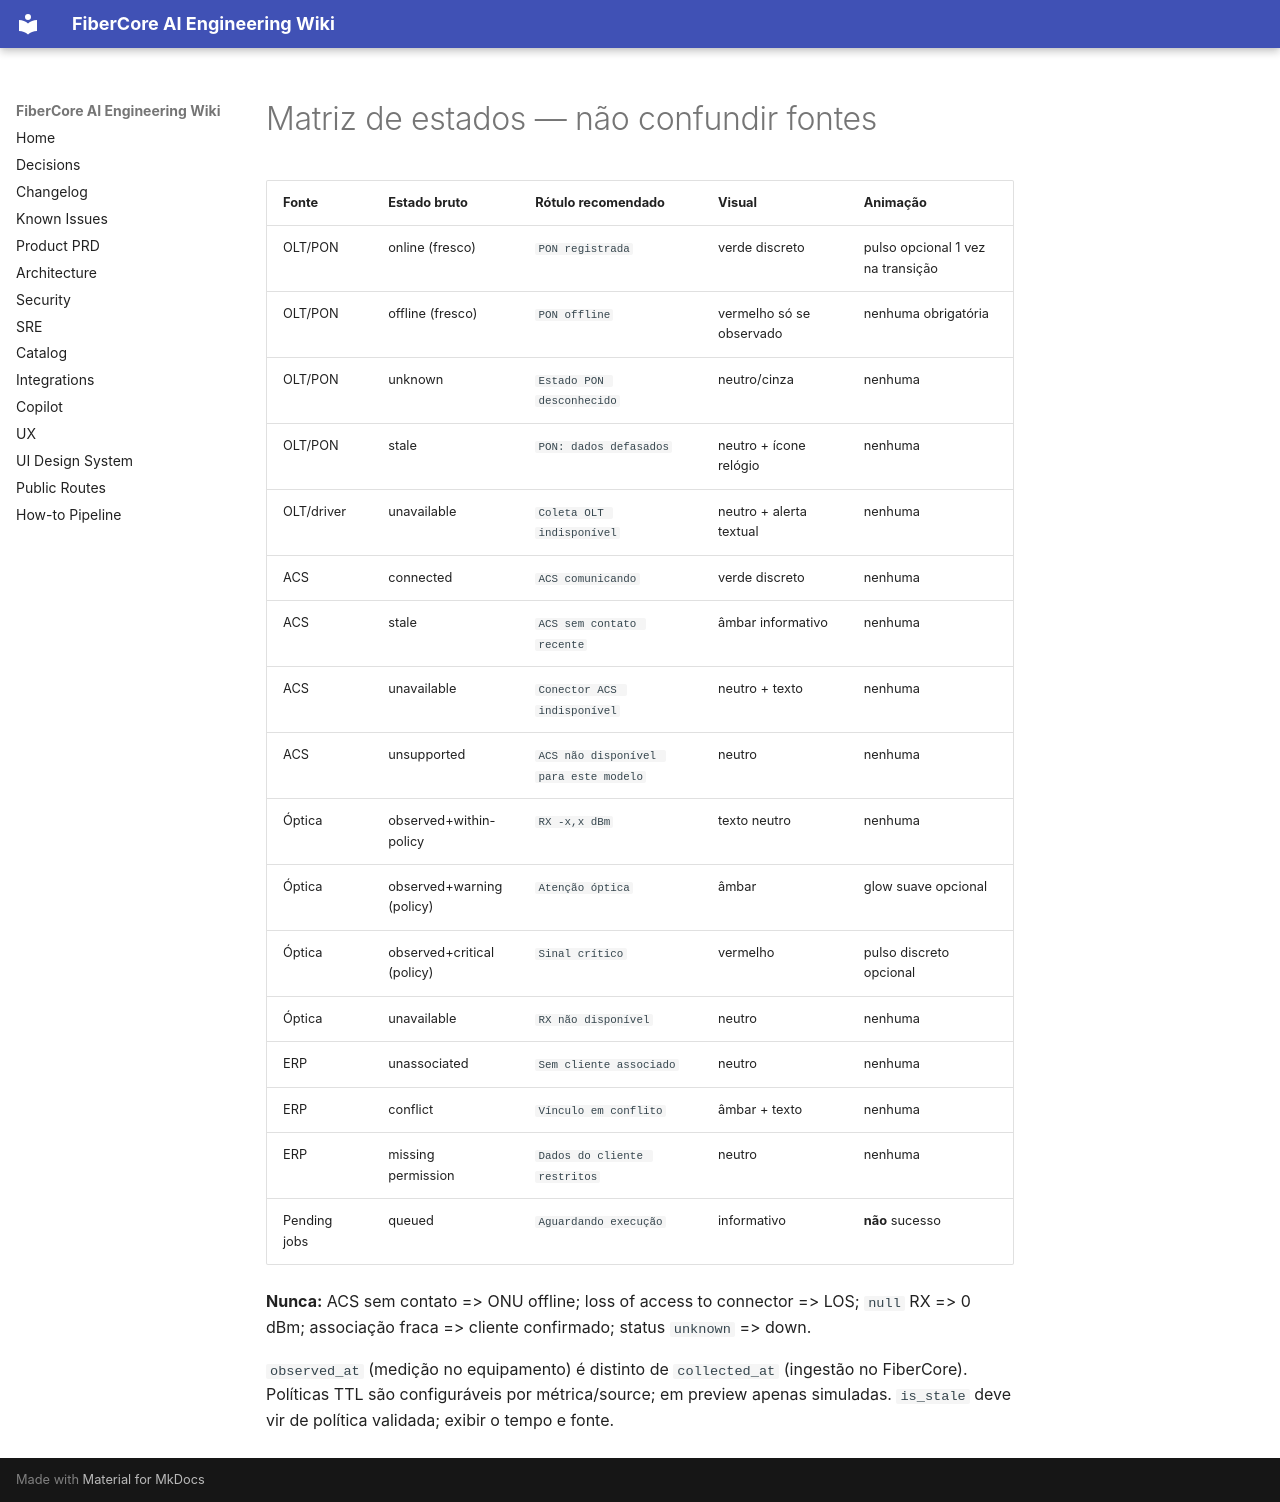

repository: keslleykledston/44-fibercore_ai · page: addenda/v2.2-quick-inspector/02_ux/STATE_MATRIX/index.html · generator: mkdocs

# Matriz de estados — não confundir fontes

| Fonte | Estado bruto | Rótulo recomendado | Visual | Animação |
|---|---|---|---|---|
| OLT/PON | online (fresco) | `PON registrada` | verde discreto | pulso opcional 1 vez na transição |
| OLT/PON | offline (fresco) | `PON offline` | vermelho só se observado | nenhuma obrigatória |
| OLT/PON | unknown | `Estado PON desconhecido` | neutro/cinza | nenhuma |
| OLT/PON | stale | `PON: dados defasados` | neutro + ícone relógio | nenhuma |
| OLT/driver | unavailable | `Coleta OLT indisponível` | neutro + alerta textual | nenhuma |
| ACS | connected | `ACS comunicando` | verde discreto | nenhuma |
| ACS | stale | `ACS sem contato recente` | âmbar informativo | nenhuma |
| ACS | unavailable | `Conector ACS indisponível` | neutro + texto | nenhuma |
| ACS | unsupported | `ACS não disponível para este modelo` | neutro | nenhuma |
| Óptica | observed+within-policy | `RX -x,x dBm` | texto neutro | nenhuma |
| Óptica | observed+warning (policy) | `Atenção óptica` | âmbar | glow suave opcional |
| Óptica | observed+critical (policy) | `Sinal crítico` | vermelho | pulso discreto opcional |
| Óptica | unavailable | `RX não disponível` | neutro | nenhuma |
| ERP | unassociated | `Sem cliente associado` | neutro | nenhuma |
| ERP | conflict | `Vínculo em conflito` | âmbar + texto | nenhuma |
| ERP | missing permission | `Dados do cliente restritos` | neutro | nenhuma |
| Pending jobs | queued | `Aguardando execução` | informativo | **não** sucesso |

**Nunca:** ACS sem contato => ONU offline; loss of access to connector => LOS; `null` RX => 0 dBm; associação fraca => cliente confirmado; status `unknown` => down.

`observed_at` (medição no equipamento) é distinto de `collected_at` (ingestão no FiberCore). Políticas TTL são configuráveis por métrica/source; em preview apenas simuladas. `is_stale` deve vir de política validada; exibir o tempo e fonte.
